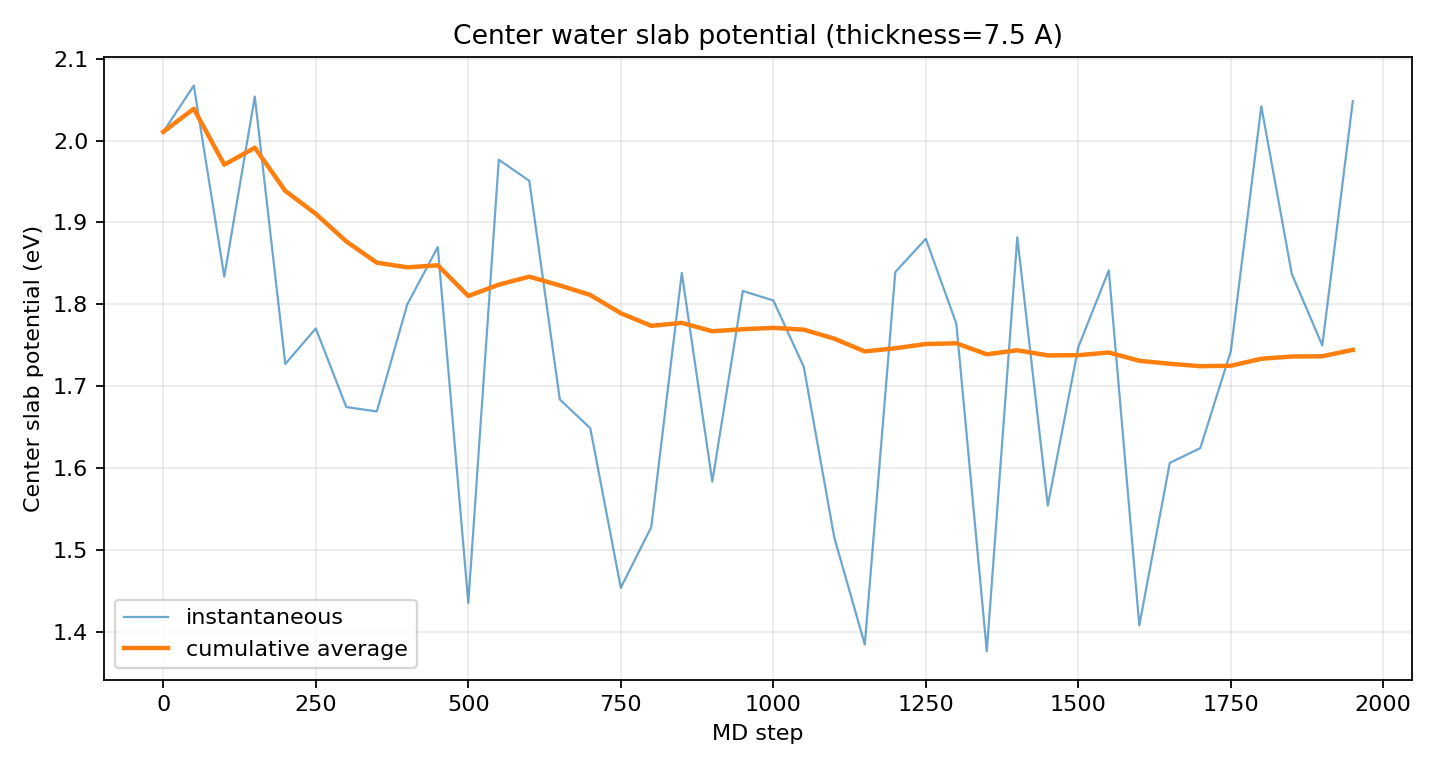

Data behind this chart, as committed beside it:
step, phi_center_ev, phi_center_cumavg_ev
0, 2.011, 2.011
50, 2.067, 2.039
100, 1.834, 1.971
150, 2.054, 1.991
200, 1.727, 1.939
250, 1.771, 1.911
300, 1.675, 1.877
350, 1.669, 1.851
400, 1.8, 1.845
450, 1.87, 1.848
500, 1.435, 1.81
550, 1.977, 1.824
600, 1.951, 1.834
650, 1.684, 1.823
700, 1.649, 1.811
750, 1.454, 1.789
800, 1.528, 1.774
850, 1.838, 1.777
900, 1.583, 1.767
950, 1.816, 1.77
1000, 1.805, 1.771
1050, 1.724, 1.769
1100, 1.515, 1.758
1150, 1.384, 1.742
1200, 1.839, 1.746
1250, 1.88, 1.752
1300, 1.777, 1.752
1350, 1.376, 1.739
1400, 1.882, 1.744
1450, 1.554, 1.738
1500, 1.748, 1.738
1550, 1.841, 1.741
1600, 1.408, 1.731
1650, 1.606, 1.727
1700, 1.624, 1.724
1750, 1.743, 1.725
1800, 2.042, 1.734
1850, 1.837, 1.736
1900, 1.75, 1.737
1950, 2.048, 1.744
